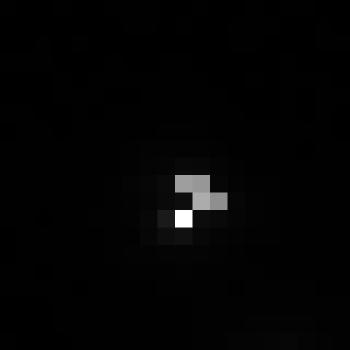

Data behind this chart, as committed beside it:
, xmin, ymin, lat, lon, area, perimeter, max_nanowatts, min_nanowatts, moonlight_illumination, clear_sky_confidence, mean_nanowatts
0, 191, 2586, 0.03244, 0.03244, 1.0, 0.0, 54.57, 0.2208, 11.8, 0.0, 1.487
